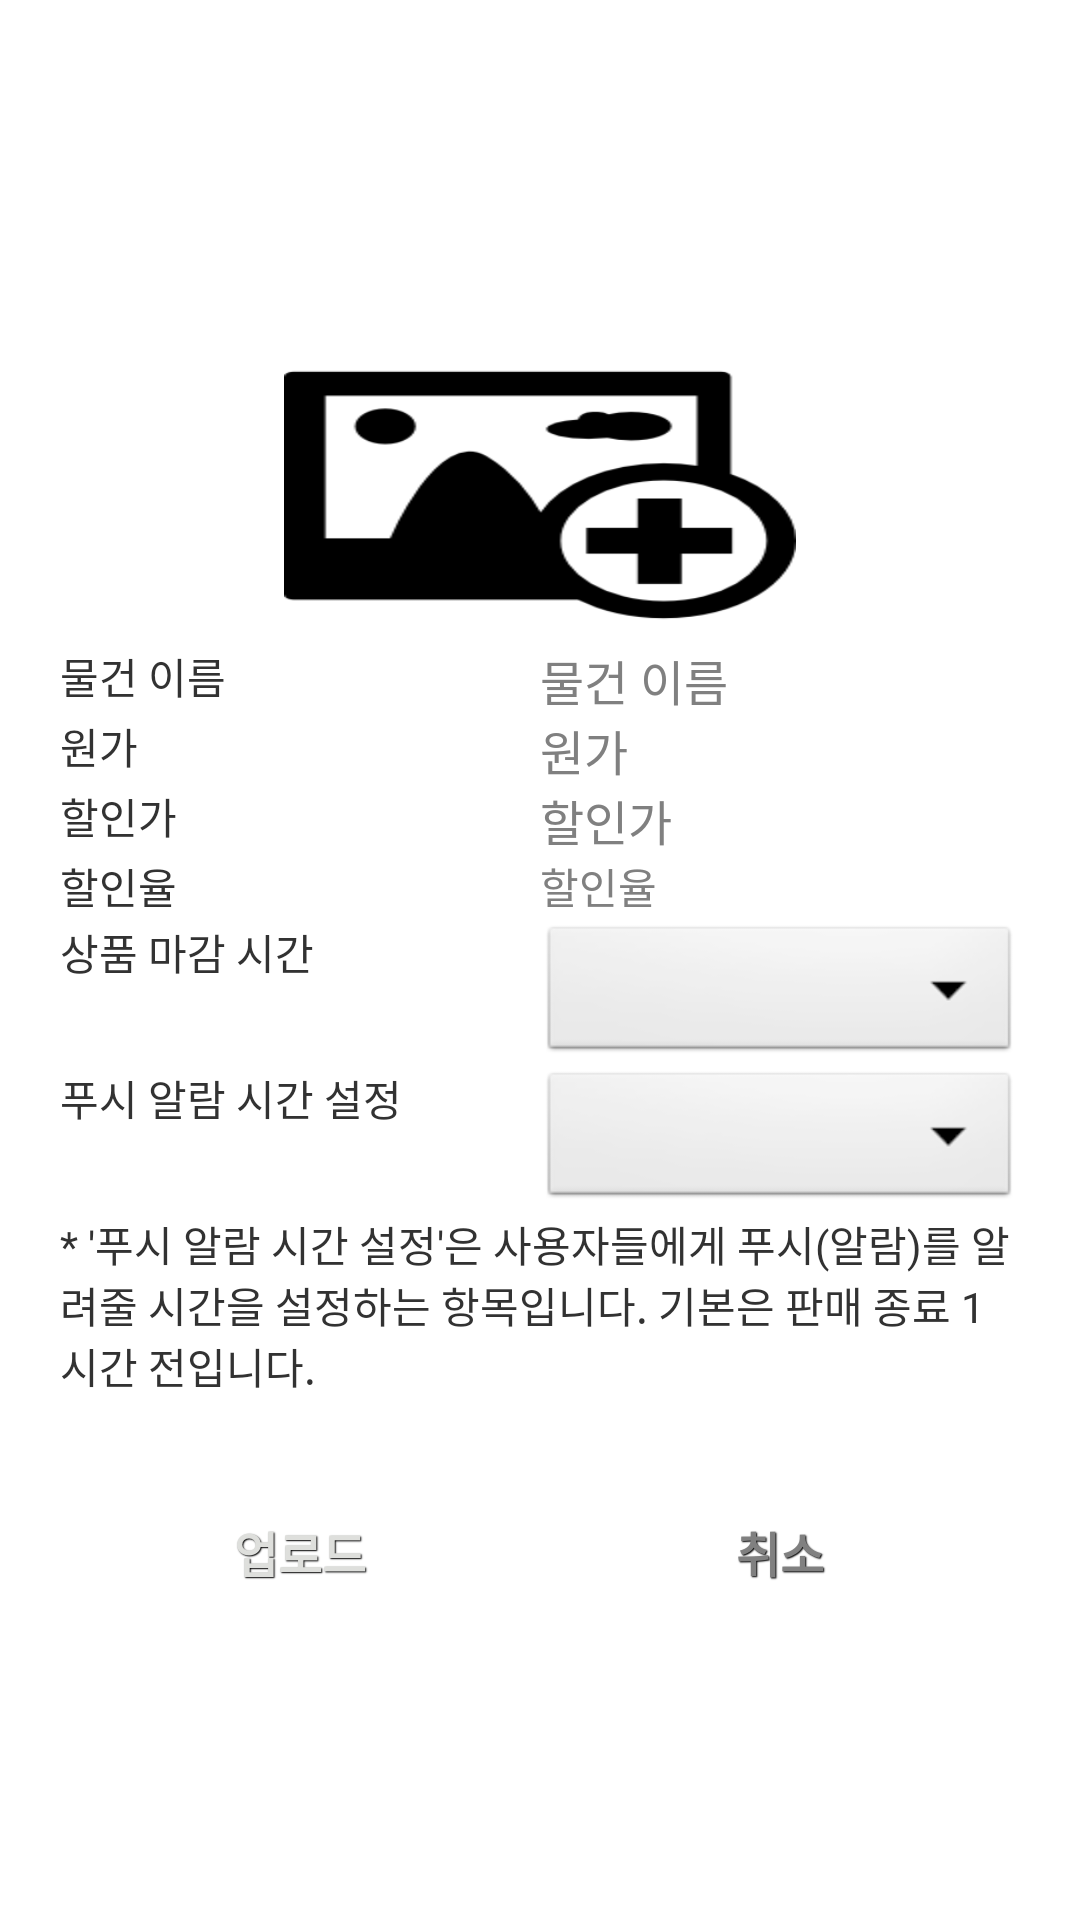

Produce the Android XML layout that renders to this screen, including the resource entries it uses.
<!-- AndroidManifest.xml: application theme AppTheme -->
<!-- res/layout/activity_add_item.xml -->
<LinearLayout xmlns:android="http://schemas.android.com/apk/res/android"
    xmlns:tools="http://schemas.android.com/tools"
    android:layout_width="match_parent"
    android:layout_height="match_parent"
    android:gravity="center_vertical"
    android:orientation="vertical"
    tools:context="com.example.yapp.activity.AddItemActivity" >

    <LinearLayout
        android:layout_width="wrap_content"
        android:layout_height="wrap_content"
        android:layout_gravity="center_horizontal"
        android:paddingLeft="20dp"
        android:paddingRight="20dp" >

        <ImageView
            android:id="@+id/uploadImgPreview"
            android:layout_width="fill_parent"
            android:layout_height="100dp"
            android:layout_marginTop="15dp"
            android:background="@drawable/photo_256" />
    </LinearLayout>

    <LinearLayout
        android:layout_width="fill_parent"
        android:layout_height="wrap_content"
        android:layout_gravity="center_vertical"
        android:paddingLeft="20dp"
        android:paddingRight="20dp" >

        <TextView
            android:layout_width="0dip"
            android:layout_height="fill_parent"
            android:layout_weight="1"
            android:text="물건 이름" />

        <EditText
            android:id="@+id/uploadProductName"
            android:layout_width="0dip"
            android:layout_height="fill_parent"
            android:layout_weight="1"
            android:hint="물건 이름"
            android:maxLength="15"
            android:singleLine="true" />
    </LinearLayout>

    <LinearLayout
        android:layout_width="fill_parent"
        android:layout_height="wrap_content"
        android:layout_gravity="center_vertical"
        android:paddingLeft="20dp"
        android:paddingRight="20dp" >

        <TextView
            android:layout_width="0dip"
            android:layout_height="fill_parent"
            android:layout_weight="1"
            android:text="원가" />

        <EditText
            android:id="@+id/uploadOriginPrice"
            android:layout_width="0dip"
            android:inputType="number"
            android:layout_height="fill_parent"
            android:layout_weight="1"
            android:hint="원가"
            android:maxLength="15"
            android:singleLine="true" />
    </LinearLayout>

    <LinearLayout
        android:layout_width="fill_parent"
        android:layout_height="wrap_content"
        android:layout_gravity="center_vertical"
        android:paddingLeft="20dp"
        android:paddingRight="20dp" >

        <TextView
            android:layout_width="0dip"
            android:layout_height="fill_parent"
            android:layout_weight="1"
            android:text="할인가" />

        <EditText
            android:id="@+id/uploadDiscountPrice"
            android:layout_width="0dip"
            android:inputType="number"
            android:layout_height="fill_parent"
            android:layout_weight="1"
            android:hint="할인가"
            android:maxLength="15"
            android:singleLine="true" />
    </LinearLayout>

    <LinearLayout
        android:layout_width="fill_parent"
        android:layout_height="wrap_content"
        android:layout_gravity="center_vertical"
        android:orientation="horizontal"
        android:paddingLeft="20dp"
        android:paddingRight="20dp" >

        <TextView
            android:layout_width="0dip"
            android:layout_height="fill_parent"
            android:layout_weight="1"
            android:text="할인율" />

        <TextView
            android:id="@+id/uploadDiscountPercent"
            android:layout_width="0dip"
            android:layout_height="fill_parent"
            android:layout_weight="1"
            android:hint="할인율" />
    </LinearLayout>

    <LinearLayout
        android:layout_width="fill_parent"
        android:layout_height="wrap_content"
        android:layout_gravity="center_vertical"
        android:orientation="horizontal"
        android:paddingLeft="20dp"
        android:paddingRight="20dp" >

        <TextView
            android:layout_width="0dip"
            android:layout_height="fill_parent"
            android:layout_weight="1"
            android:layout_gravity="center_horizontal"
            android:text="상품 마감 시간" />

        <Spinner
            android:id="@+id/uploadFinishTime"
             android:layout_width="0dip"
            android:layout_height="fill_parent"
            android:layout_weight="1"
            android:background="@android:drawable/btn_dropdown"
            android:spinnerMode="dropdown" />
    </LinearLayout>
    
    <LinearLayout
        android:layout_width="fill_parent"
        android:layout_height="wrap_content"
        android:layout_gravity="center_vertical"
        android:orientation="horizontal"
        android:paddingLeft="20dp"
        android:paddingRight="20dp" >

        <TextView
            android:layout_width="0dip"
            android:layout_height="fill_parent"
            android:layout_weight="1"
            android:layout_gravity="center_horizontal"
            android:text="푸시 알람 시간 설정" />

        <Spinner
            android:id="@+id/uploadTime"
             android:layout_width="0dip"
            android:layout_height="fill_parent"
            android:layout_weight="1"
            android:background="@android:drawable/btn_dropdown"
            android:spinnerMode="dropdown" />
    </LinearLayout>
    
    <LinearLayout
        android:layout_width="fill_parent"
        android:layout_height="wrap_content"
        android:layout_gravity="center_vertical"
        android:orientation="horizontal"
        android:paddingLeft="20dp"
        android:paddingRight="20dp" >

        <TextView
            android:layout_width="0dip"
            android:layout_height="fill_parent"
            android:layout_weight="1"
            android:text="* '푸시 알람 시간 설정'은 사용자들에게 푸시(알람)를 알려줄 시간을 설정하는 항목입니다. 기본은 판매 종료 1시간 전입니다." />
    </LinearLayout>

    <LinearLayout
        android:layout_width="fill_parent"
        android:layout_height="wrap_content"
        android:layout_gravity="center_vertical"
        android:layout_marginTop="30dp"
        android:orientation="horizontal"
        android:paddingLeft="20dp"
        android:paddingRight="20dp" >

        <Button
            android:id="@+id/uploadBtn"
            android:enabled="false"
            android:layout_width="0dip"
            style="@style/CustomStyleBlueButton"
            android:layout_height="fill_parent"
            android:layout_weight="1"
            android:text="업로드" />

        <Button
            android:id="@+id/uploadCancleBtn"
            android:layout_width="0dip"
            style="@style/CustomStyleRedButton"
            android:layout_height="fill_parent"
            android:layout_weight="1"
            android:hint="취소" />
    </LinearLayout>

</LinearLayout>
<!-- resources referenced by this layout -->
<resources>
  <!-- drawable photo_256: png bitmap (drawable-hdpi, 4305 bytes) -->
  <style name="CustomStyleBlueButton" parent="@android:style/Widget.Button">
          <item name="android:textSize">16sp</item>
          <item name="android:textStyle">bold</item>
          <item name="android:textColor">#dedfdc</item>
          <item name="android:gravity">center</item>
          <item name="android:shadowColor">#000000</item>
          <item name="android:shadowDx">1</item>
          <item name="android:shadowDy">1</item>
          <item name="android:shadowRadius">0.6</item>
          <item name="android:background">@drawable/blue_custom_button</item>
          <item name="android:padding">10dip</item>
      </style>
  <style name="CustomStyleRedButton" parent="@android:style/Widget.Button">
          <item name="android:textSize">16sp</item>
          <item name="android:textStyle">bold</item>
          <item name="android:textColor">#dedfdc</item>
          <item name="android:gravity">center</item>
          <item name="android:shadowColor">#000000</item>
          <item name="android:shadowDx">1</item>
          <item name="android:shadowDy">1</item>
          <item name="android:shadowRadius">0.6</item>
          <item name="android:background">@drawable/custom_button</item>
          <item name="android:padding">10dip</item>
      </style>
  <style name="AppTheme" parent="AppBaseTheme">
  
          
         <item name="android:actionDropDownStyle">@style/myActionDropDownStyle</item>
          <item name="android:actionBarStyle">@style/myActionBar</item>
      </style>
  <style name="AppBaseTheme" parent="Theme.AppCompat.Light">
          
      </style>
  <style name="myActionDropDownStyle" parent="android:style/Widget.Holo.Light.Spinner">
          <item name="android:background">@color/navy</item>
      </style>
  <style name="myActionBar" parent="@android:style/Widget.Holo.Light.ActionBar.Solid.Inverse">    
          <item name="android:titleTextStyle">@style/myActionBar.titleTextStyle</item>
      </style>
  <style name="myActionBar.titleTextStyle" parent="@android:style/TextAppearance.Holo.Widget.ActionBar.Title.Inverse">
          <item name="android:textColor">@color/white</item>
      </style>
  <!-- not gathered from this repository: default colours our renderer supplied (Android Studio template values) -->
  <color name="white">#FFFFFFFF</color>
</resources>
